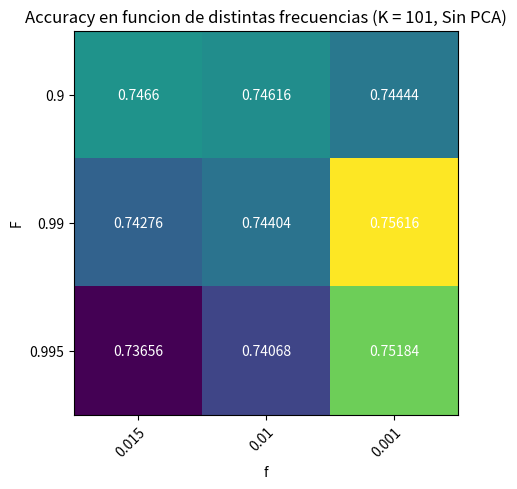

The matplotlib source for this figure:
import matplotlib.pyplot as plt
import numpy as np

results = [
  {'k':101, 'f': 0.001, 'F': 0.9, 'accuracy': 0.74444},
  {'k':101, 'f': 0.001, 'F': 0.99, 'accuracy': 0.75616},
  {'k':101, 'f': 0.001, 'F': 0.995, 'accuracy': 0.75184},
  {'k':101, 'f': 0.01, 'F': 0.9, 'accuracy': 0.74616},
  {'k':101, 'f': 0.01, 'F': 0.99, 'accuracy': 0.74404},
  {'k':101, 'f': 0.01, 'F': 0.995, 'accuracy': 0.74068},
  {'k':101, 'f': 0.015, 'F': 0.9, 'accuracy': 0.7466},
  {'k':101, 'f': 0.015, 'F': 0.99, 'accuracy': 0.74276},
  {'k':101, 'f': 0.015, 'F': 0.995, 'accuracy': 0.73656}
]

# K = 51
f = list(set([x['f'] for x in results]))
F = list(set([x['F'] for x in results]))
l = []
for i in F:
    y = []
    for j in f:
      y.append([e['accuracy'] for e in results if e['f'] == j and e['F'] == i][0])
    l.append(y)

accuracy = np.array(l)

fig, ax = plt.subplots()
im = ax.imshow(accuracy)

ax.set_xticks(np.arange(len(f)))
ax.set_yticks(np.arange(len(F)))

ax.set_xticklabels(f)
ax.set_yticklabels(F)

plt.setp(ax.get_xticklabels(), rotation=45, ha="right",
         rotation_mode="anchor")

for i in range(len(F)):
    for j in range(len(f)):
        text = ax.text(j, i, accuracy[i, j],
                       ha="center", va="center", color="w")

ax.set_title("Accuracy en funcion de distintas frecuencias (K = 101, Sin PCA)")
fig.tight_layout()
plt.ylabel('F')
plt.xlabel('f')
plt.savefig('graph_freq_accuracy101.png')
